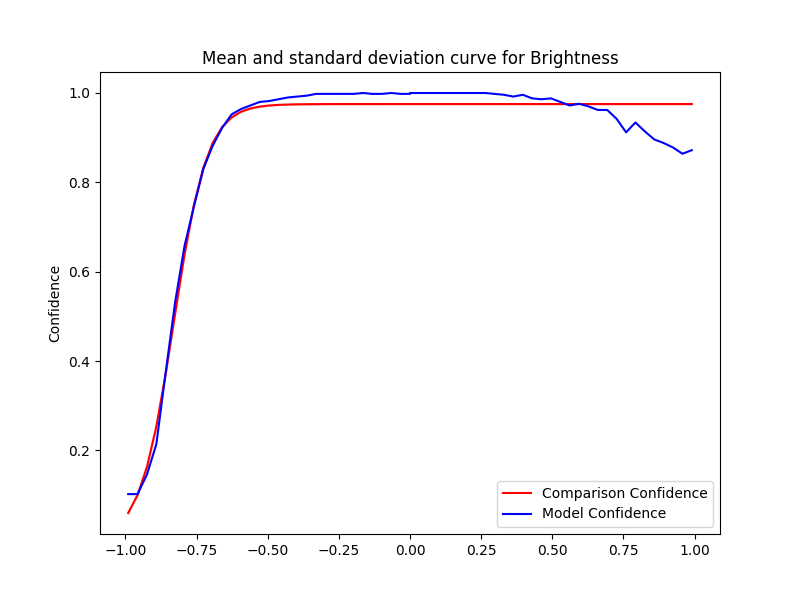

The table this chart was drawn from, first rows:
Severity, Mean, Std, Accuracy, Time Taken
0.0, 0.9753, 1.111334915764742e-16, 1.0, 0.09116
0.033, 0.9753, 2.222669831529484e-16, 1.0, 0.08604
0.066, 0.9753, 3.3340047472942265e-16, 1.0, 0.09296
0.099, 0.9753, 1.111334915764742e-16, 1.0, 0.095
0.132, 0.9753, 0.0, 1.0, 0.09243
0.165, 0.9753, 2.222669831529484e-16, 1.0, 0.1046
0.198, 0.9753, 1.111334915764742e-16, 1.0, 0.0956
0.231, 0.9753, 3.3340047472942265e-16, 1.0, 0.09735
0.264, 0.9753, 2.222669831529484e-16, 1.0, 0.09044
0.297, 0.9753, 2.222669831529484e-16, 0.998, 0.09231
0.33, 0.9753, 5.556674578823711e-16, 0.996, 0.1067
0.363, 0.9753, 2.222669831529484e-16, 0.992, 0.1063
0.396, 0.9753, 1.111334915764742e-16, 0.996, 0.1049
0.429, 0.9753, 3.3340047472942265e-16, 0.988, 0.1079
0.462, 0.9753, 1.111334915764742e-16, 0.986, 0.1084
0.495, 0.9753, 1.111334915764742e-16, 0.988, 0.1176
0.528, 0.9753, 3.3340047472942265e-16, 0.98, 0.1057
0.561, 0.9753, 0.0, 0.972, 0.1062
0.594, 0.9753, 2.222669831529484e-16, 0.976, 0.1064
0.627, 0.9753, 1.111334915764742e-16, 0.97, 0.09125
0.66, 0.9753, 2.222669831529484e-16, 0.962, 0.09566
0.693, 0.9753, 1.111334915764742e-16, 0.962, 0.1001
0.726, 0.9753, 2.222669831529484e-16, 0.942, 0.1662
0.759, 0.9753, 2.222669831529484e-16, 0.912, 0.1067
0.792, 0.9753, 3.3340047472942265e-16, 0.934, 0.1283
0.825, 0.9753, 3.3340047472942265e-16, 0.914, 0.1329
0.858, 0.9753, 3.3340047472942265e-16, 0.896, 0.09563
0.891, 0.9753, 2.222669831529484e-16, 0.888, 0.1074
0.924, 0.9753, 2.222669831529484e-16, 0.878, 0.1213
0.957, 0.9753, 1.111334915764742e-16, 0.864, 0.1074
0.99, 0.9753, 1.111334915764742e-16, 0.872, 0.1133
-0.0, 0.9753, 1.111334915764742e-16, 0.998, 0.1013
-0.033, 0.9753, 4.445339663058968e-16, 0.998, 0.09709
-0.066, 0.9753, 1.111334915764742e-16, 1.0, 0.1041
-0.099, 0.9753, 1.111334915764742e-16, 0.998, 0.1144
-0.132, 0.9753, 4.445339663058968e-16, 0.998, 0.1022
-0.165, 0.9753, 4.445339663058968e-16, 1.0, 0.1017
-0.198, 0.9753, 0.0, 0.998, 0.1085
-0.231, 0.9753, 3.3340047472942265e-16, 0.998, 0.1091
-0.264, 0.9752, 0.0, 0.998, 0.1079
-0.297, 0.9752, 2.222669831529484e-16, 0.998, 0.1014
-0.33, 0.9751, 2.222669831529484e-16, 0.998, 0.09934
-0.363, 0.975, 2.222669831529484e-16, 0.994, 0.09858
-0.396, 0.9747, 0.0, 0.992, 0.1061
-0.429, 0.9742, 1.111334915764742e-16, 0.99, 0.09951
-0.462, 0.9734, 1.111334915764742e-16, 0.986, 0.09779
-0.495, 0.972, 3.3340047472942265e-16, 0.982, 0.1045
-0.528, 0.9696, 1.111334915764742e-16, 0.98, 0.1033
-0.561, 0.9654, 1.111334915764742e-16, 0.972, 0.09699
-0.594, 0.958, 2.222669831529484e-16, 0.964, 0.1325
-0.627, 0.9453, 0.0, 0.952, 0.1073
-0.66, 0.9239, 0.0, 0.922, 0.08835
-0.693, 0.8886, 0.0, 0.882, 0.09674
-0.726, 0.8328, 1.111334915764742e-16, 0.83, 0.09798
-0.759, 0.7502, 1.111334915764742e-16, 0.746, 0.08957
-0.792, 0.639, 0.0, 0.658, 0.09089
-0.825, 0.5072, 0.0, 0.532, 0.1046
-0.858, 0.3724, 1.111334915764742e-16, 0.376, 0.1023
-0.891, 0.254, 1.111334915764742e-16, 0.214, 0.1018
-0.924, 0.1631, 2.778337289411855e-17, 0.146, 0.1054
... 2 more rows
